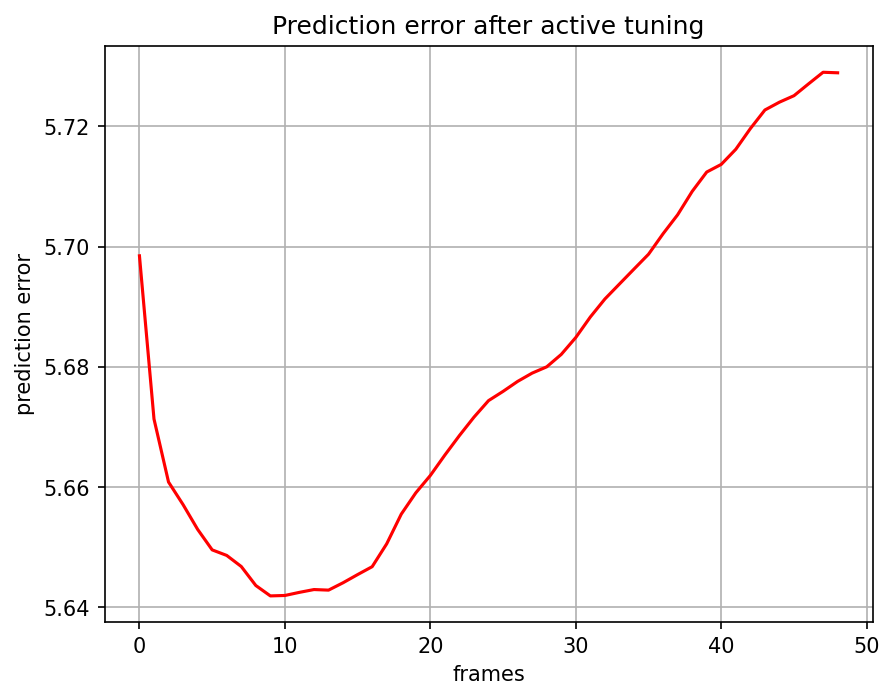

Data behind this chart, as committed beside it:
, 0
0, 5.698
1, 5.671
2, 5.661
3, 5.657
4, 5.653
5, 5.65
6, 5.649
7, 5.647
8, 5.644
9, 5.642
10, 5.642
11, 5.643
12, 5.643
13, 5.643
14, 5.644
15, 5.645
16, 5.647
17, 5.651
18, 5.656
19, 5.659
20, 5.662
21, 5.665
22, 5.669
23, 5.672
24, 5.674
25, 5.676
26, 5.678
27, 5.679
28, 5.68
29, 5.682
30, 5.685
31, 5.688
32, 5.691
33, 5.694
34, 5.696
35, 5.699
36, 5.702
37, 5.705
38, 5.709
39, 5.712
40, 5.714
41, 5.716
42, 5.72
43, 5.723
44, 5.724
45, 5.725
46, 5.727
47, 5.729
48, 5.729
